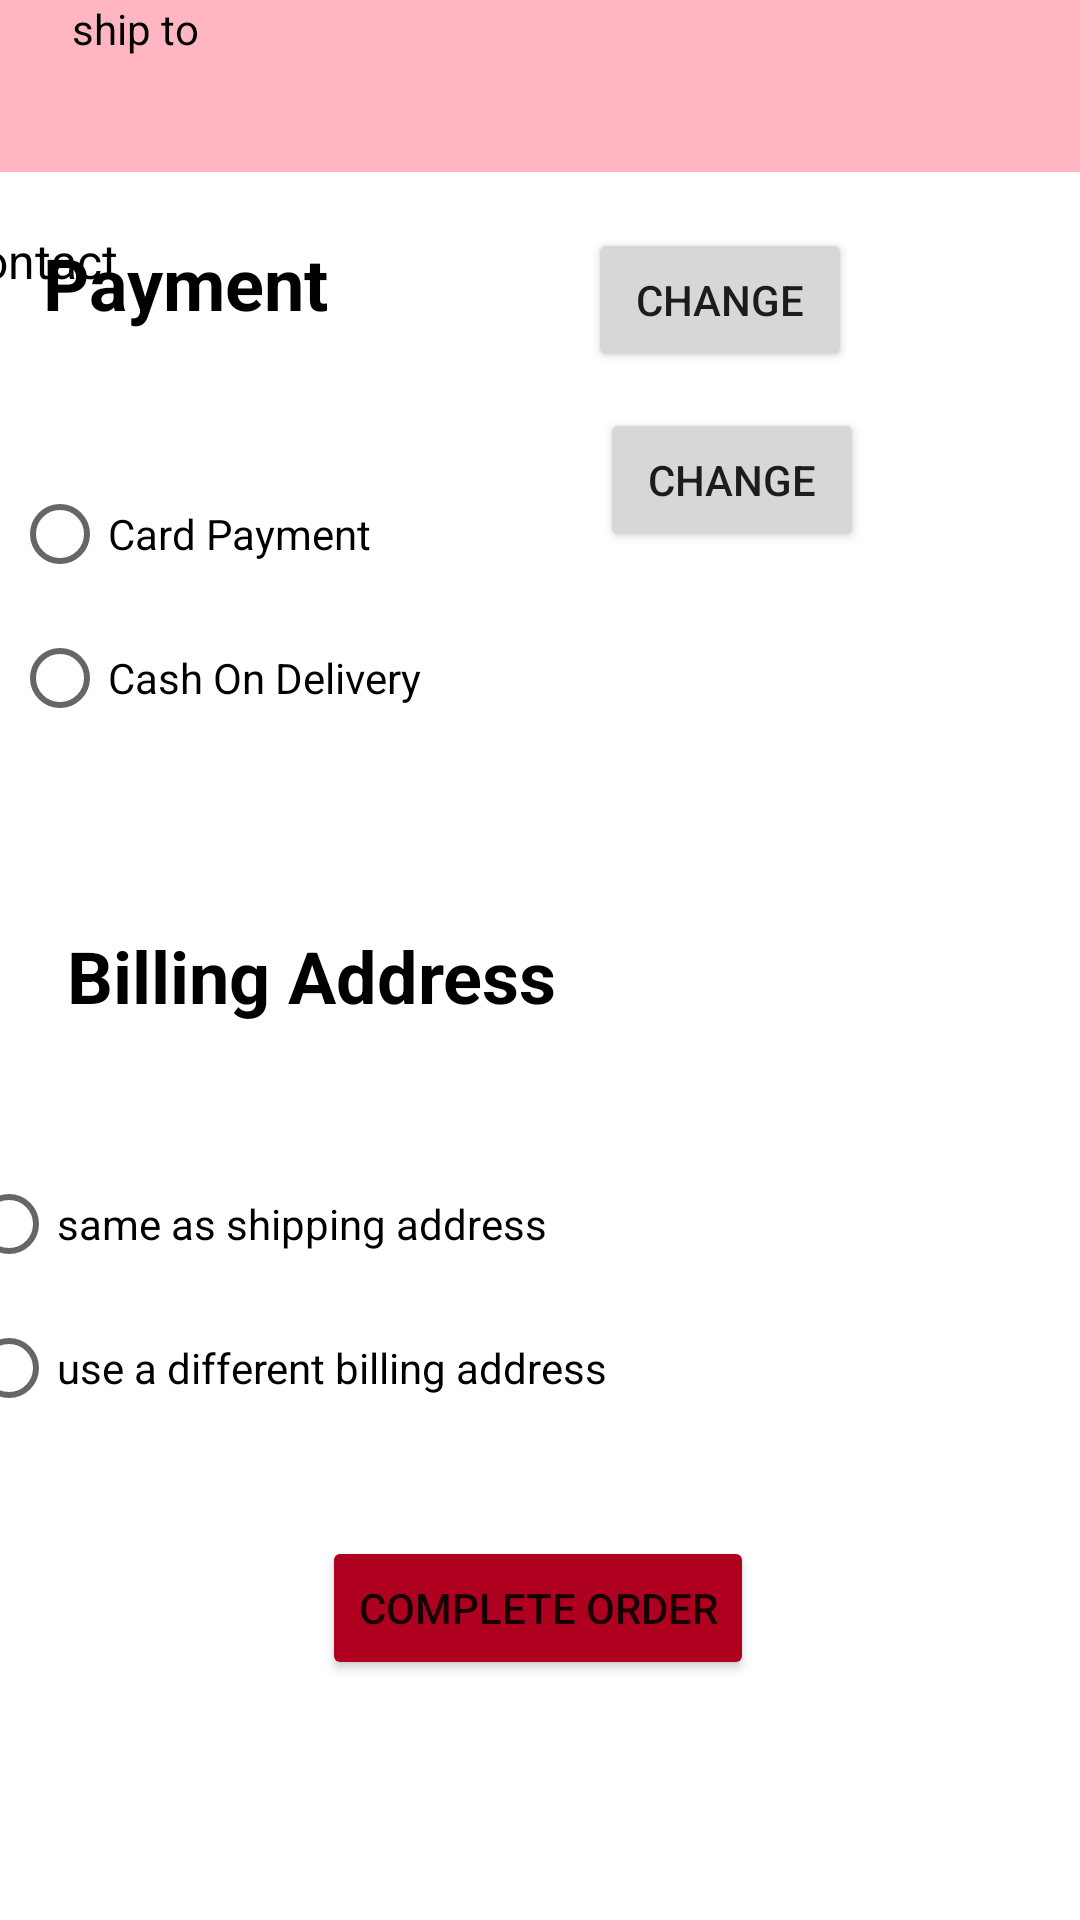

Write the Android layout XML for this screen, with the resource values it uses.
<!-- AndroidManifest.xml: application theme Theme.Testing3 -->
<!-- res/layout/activity_delivery_payment.xml -->
<?xml version="1.0" encoding="utf-8"?>
<androidx.constraintlayout.widget.ConstraintLayout xmlns:android="http://schemas.android.com/apk/res/android"
    xmlns:app="http://schemas.android.com/apk/res-auto"
    xmlns:tools="http://schemas.android.com/tools"
    android:layout_width="match_parent"
    android:layout_height="match_parent"
    tools:context=".DeliveryPayment">

    <TextView
        android:id="@+id/tv_nav"
        android:layout_width="0dp"
        android:layout_height="wrap_content"
        android:layout_centerInParent="true"
        android:background="#FFB6C1"
        android:gravity="center_horizontal"
        android:padding="10dp"
        android:textColor="@color/black"
        android:textSize="28dp"
        android:textStyle="bold"
        app:layout_constraintEnd_toEndOf="parent"
        app:layout_constraintHorizontal_bias="0.0"
        app:layout_constraintStart_toStartOf="parent"
        app:layout_constraintTop_toTopOf="parent" />

    <TextView
        android:id="@+id/tv_contact"
        android:layout_width="110dp"
        android:layout_height="38dp"
        android:layout_marginTop="76dp"
        android:layout_marginEnd="104dp"
        android:layout_marginRight="104dp"
        android:text="@string/tv_contact"
        android:textColor="@color/black"
        android:textSize="16sp"
        app:layout_constraintEnd_toStartOf="@+id/btn_edit_contact"
        app:layout_constraintHorizontal_bias="0.96"
        app:layout_constraintStart_toStartOf="parent"
        app:layout_constraintTop_toTopOf="parent" />

    <TextView
        android:id="@+id/tv_billing_address"
        android:layout_width="211dp"
        android:layout_height="43dp"
        android:layout_marginTop="40dp"
        android:text="@string/tv_billing_address"
        android:textColor="@color/black"
        android:textSize="24sp"
        android:textStyle="bold"
        app:layout_constraintBottom_toTopOf="@+id/radioGroup3"
        app:layout_constraintEnd_toEndOf="parent"
        app:layout_constraintHorizontal_bias="0.15"
        app:layout_constraintStart_toStartOf="parent"
        app:layout_constraintTop_toBottomOf="@+id/radioGroup2"
        app:layout_constraintVertical_bias="0.0" />

    <RadioGroup
        android:id="@+id/radioGroup2"
        android:layout_width="388dp"
        android:layout_height="115dp"
        android:layout_marginStart="4dp"
        android:layout_marginLeft="4dp"
        android:layout_marginTop="40dp"
        app:layout_constraintStart_toStartOf="parent"
        app:layout_constraintTop_toBottomOf="@+id/tv_pay">

        <RadioButton
            android:id="@+id/pay_card"
            android:layout_width="match_parent"
            android:layout_height="wrap_content"
            android:text="@string/pay_card" />

        <RadioButton
            android:id="@+id/pay_cod"
            android:layout_width="match_parent"
            android:layout_height="wrap_content"
            android:text="@string/pay_cod" />
    </RadioGroup>

    <RadioGroup
        android:id="@+id/radioGroup3"
        android:layout_width="387dp"
        android:layout_height="96dp"
        android:layout_marginStart="8dp"
        android:layout_marginLeft="8dp"
        android:layout_marginTop="32dp"
        android:layout_marginEnd="8dp"
        android:layout_marginRight="8dp"
        app:layout_constraintEnd_toEndOf="parent"
        app:layout_constraintStart_toStartOf="parent"
        app:layout_constraintTop_toBottomOf="@+id/tv_billing_address">

        <RadioButton
            android:id="@+id/tv_ad1"
            android:layout_width="match_parent"
            android:layout_height="wrap_content"
            android:text="@string/tv_ad1" />

        <RadioButton
            android:id="@+id/tv_ad2"
            android:layout_width="match_parent"
            android:layout_height="wrap_content"
            android:text="@string/tv_ad2" />
    </RadioGroup>

    <Button
        android:id="@+id/btn_complete_order"
        android:layout_width="wrap_content"
        android:layout_height="wrap_content"
        android:layout_marginTop="32dp"
        android:onClick="CreateData"
        android:text="@string/btn_complete_order"
        app:backgroundTint="@color/design_default_color_error"
        app:layout_constraintBottom_toBottomOf="parent"
        app:layout_constraintEnd_toEndOf="parent"
        app:layout_constraintHorizontal_bias="0.497"
        app:layout_constraintStart_toStartOf="parent"
        app:layout_constraintTop_toBottomOf="@+id/radioGroup3"
        app:layout_constraintVertical_bias="0.0" />

    <TextView
        android:id="@+id/tv_addres"
        android:layout_width="109dp"
        android:layout_height="38dp"
        android:layout_marginStart="24dp"
        android:layout_marginLeft="24dp"
        android:text="@string/tv_addres"
        android:textColor="@color/black"
        android:textSize="14sp"
        app:layout_constraintStart_toStartOf="parent"
        tools:layout_editor_absoluteY="139dp" />

    <TextView
        android:id="@+id/tv_pay"
        android:layout_width="112dp"
        android:layout_height="36dp"
        android:layout_marginStart="8dp"
        android:layout_marginLeft="8dp"
        android:layout_marginTop="40dp"
        android:layout_marginEnd="8dp"
        android:layout_marginRight="8dp"
        android:text="@string/tv_pay"
        android:textColor="@color/black"
        android:textSize="24sp"
        android:textStyle="bold"
        app:layout_constraintEnd_toEndOf="parent"
        app:layout_constraintHorizontal_bias="0.028"
        app:layout_constraintStart_toStartOf="parent"
        app:layout_constraintTop_toBottomOf="@+id/tv_addres" />

    <Button
        android:id="@+id/btn_edit_contact"
        android:layout_width="wrap_content"
        android:layout_height="wrap_content"
        android:layout_marginTop="76dp"
        android:layout_marginEnd="76dp"
        android:layout_marginRight="76dp"
        android:text="@string/btn_edit_contact"
        app:layout_constraintEnd_toEndOf="parent"
        app:layout_constraintTop_toTopOf="parent" />

    <Button
        android:id="@+id/btn_edit_contact2"
        android:layout_width="wrap_content"
        android:layout_height="wrap_content"
        android:layout_marginTop="136dp"
        android:layout_marginEnd="72dp"
        android:layout_marginRight="72dp"
        android:text="@string/btn_edit_contact"
        app:layout_constraintEnd_toEndOf="parent"
        app:layout_constraintTop_toTopOf="parent" />

</androidx.constraintlayout.widget.ConstraintLayout>
<!-- resources referenced by this layout -->
<resources>
  <color name="black">#FF000000</color>
  <string name="btn_complete_order">Complete Order</string>
  <string name="btn_edit_contact">Change</string>
  <string name="pay_card">Card Payment</string>
  <string name="pay_cod">Cash On Delivery</string>
  <string name="tv_ad1">same as shipping address</string>
  <string name="tv_ad2">use a different billing address</string>
  <string name="tv_addres">ship to</string>
  <string name="tv_billing_address">Billing Address</string>
  <string name="tv_contact">Contact</string>
  <string name="tv_pay">Payment</string>
  <style name="Theme.Testing3" parent="Theme.MaterialComponents.DayNight.DarkActionBar">
          
          <item name="colorPrimary">@color/purple_500</item>
          <item name="colorPrimaryVariant">@color/purple_700</item>
          <item name="colorOnPrimary">@color/white</item>
          
          <item name="colorSecondary">@color/teal_200</item>
          <item name="colorSecondaryVariant">@color/teal_700</item>
          <item name="colorOnSecondary">@color/black</item>
          
          <item name="android:statusBarColor" tools:targetApi="l">?attr/colorPrimaryVariant</item>
          
      </style>
  <color name="purple_500">#B2BEB5</color>
  <color name="purple_700">#FF3700B3</color>
  <color name="white">#FFFFFFFF</color>
  <color name="teal_200">#FF03DAC5</color>
  <color name="teal_700">#FF018786</color>
</resources>
